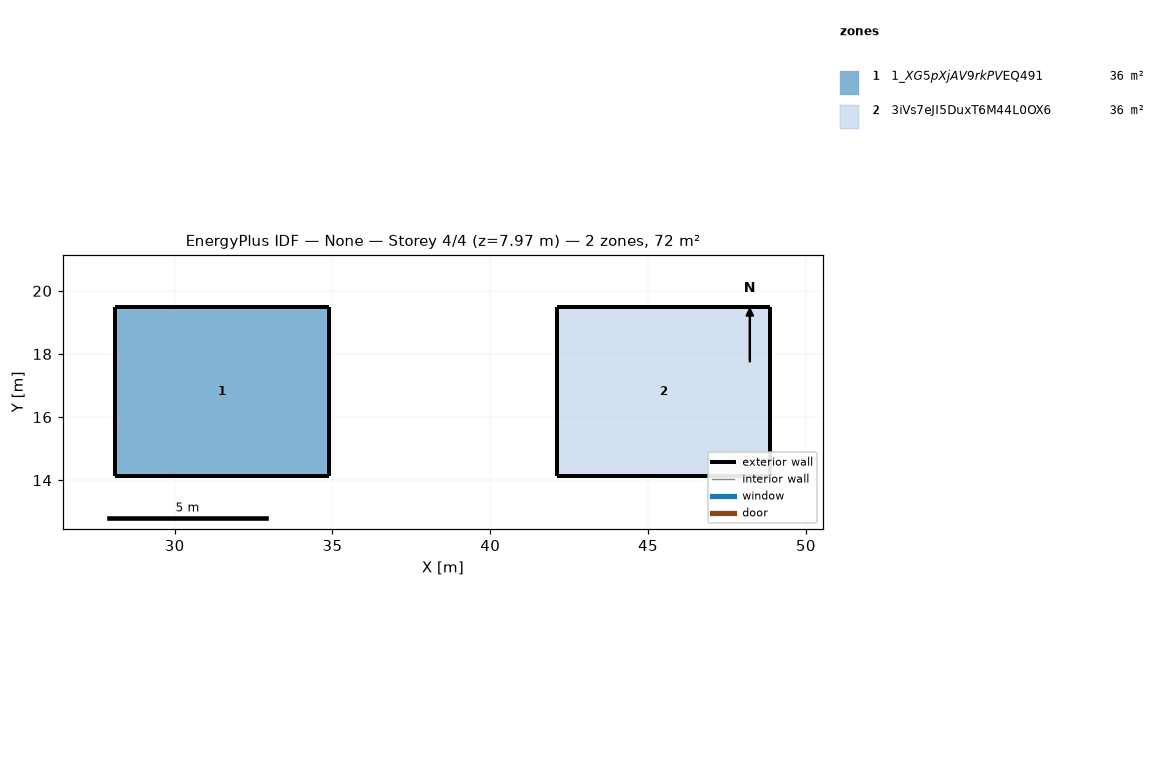
=== STOREY PLAN SPEC (per zone: floor XY polygon, exterior-wall plan segments, windows/doors) ===
zone 1: 1_$XG5pXjAV9rkPV$EQ491  (36.1 m²)
  floor: (34.88, 19.48) (34.88, 14.12) (28.12, 14.12) (28.12, 19.48)
  exterior wall: (34.88, 19.48) – (28.12, 19.48)  [6.8 m]
  exterior wall: (34.88, 14.12) – (34.88, 19.48)  [5.4 m]
  exterior wall: (28.12, 14.12) – (34.88, 14.12)  [6.8 m]
  exterior wall: (28.12, 19.48) – (28.12, 14.12)  [5.4 m]
zone 2: 3iVs7eJI5DuxT6M44L0OX6  (36.1 m²)
  floor: (48.88, 19.48) (48.88, 14.12) (42.12, 14.12) (42.12, 19.48)
  exterior wall: (42.12, 14.12) – (48.88, 14.12)  [6.8 m]
  exterior wall: (48.88, 19.48) – (42.12, 19.48)  [6.8 m]
  exterior wall: (42.12, 19.48) – (42.12, 14.12)  [5.4 m]
  exterior wall: (48.88, 14.12) – (48.88, 19.48)  [5.4 m]

=== DERIVED (storey summary) ===
Building: None
Storey: 4 of 4  (floor level z = 7.97 m)
Storey gross floor area: 72.2 m²
Zones on this storey: 2
  - 1_$XG5pXjAV9rkPV$EQ491: floor 36.1 m²; exterior wall 24.2 m (4.4 m²); WWR 0.0%
  - 3iVs7eJI5DuxT6M44L0OX6: floor 36.1 m²; exterior wall 24.2 m (4.4 m²); WWR 0.0%
Zone adjacency: (none detected)